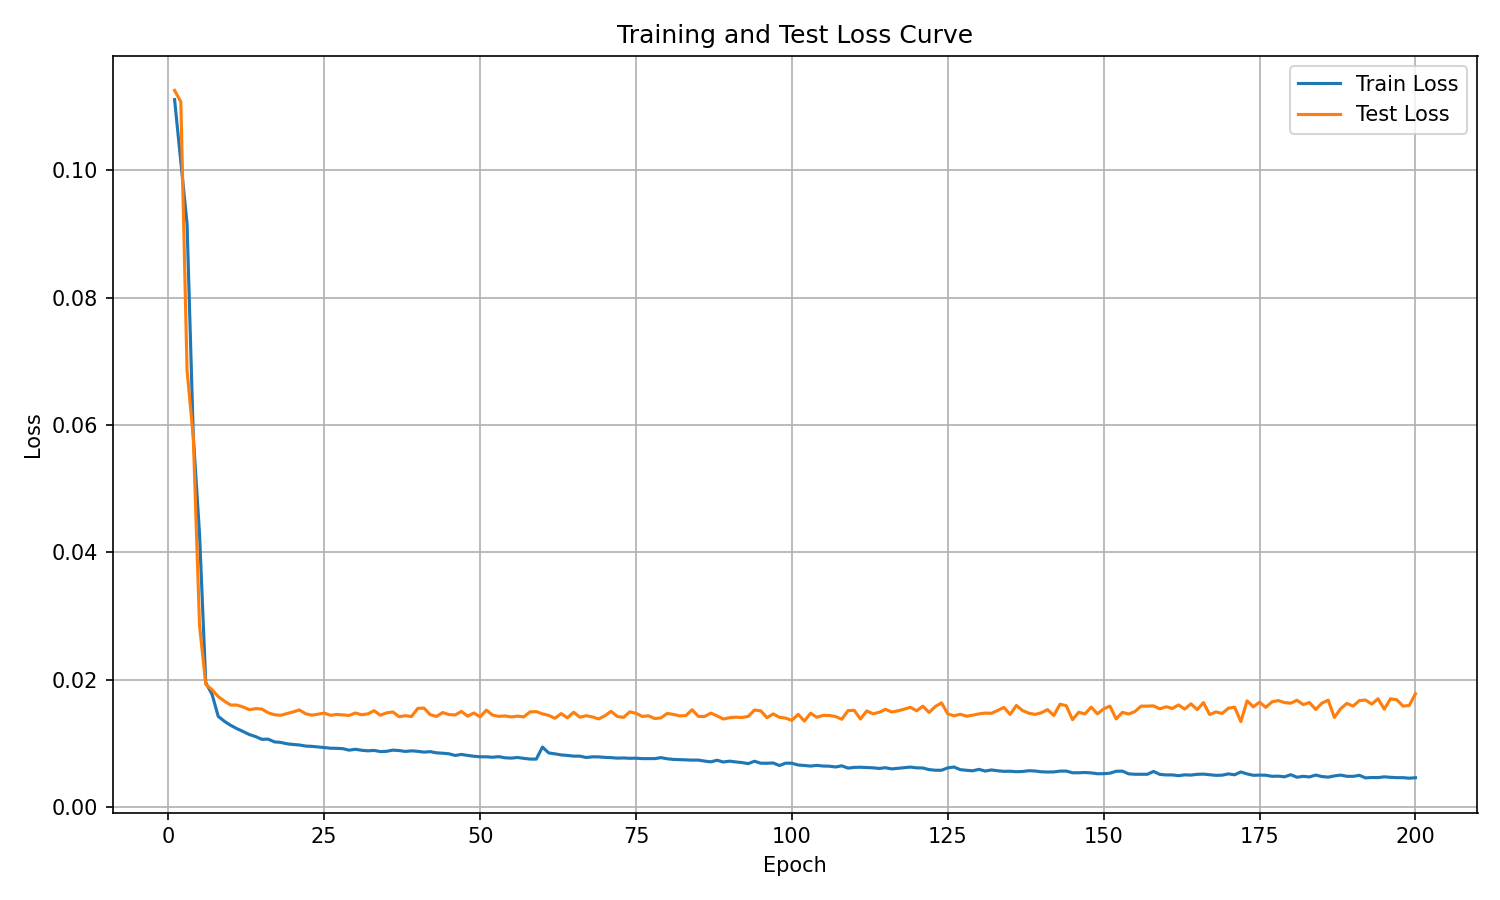

The file beside this chart, header and first rows:
epoch, train_loss, test_loss
1, 0.1111, 0.1126
2, 0.1014, 0.1108
3, 0.09159, 0.06856
4, 0.05828, 0.05806
5, 0.04289, 0.02851
6, 0.01952, 0.01925
7, 0.01772, 0.01842
8, 0.01423, 0.01734
9, 0.01345, 0.01661
10, 0.01282, 0.01601
11, 0.0123, 0.016
12, 0.01185, 0.0157
13, 0.01137, 0.01528
14, 0.01105, 0.01544
15, 0.01063, 0.01538
16, 0.01065, 0.0148
17, 0.01023, 0.01449
18, 0.01015, 0.0144
19, 0.009927, 0.01466
20, 0.00982, 0.01492
21, 0.009738, 0.01524
22, 0.009568, 0.01465
23, 0.009523, 0.01442
24, 0.009432, 0.01457
25, 0.009331, 0.01475
26, 0.009229, 0.0144
27, 0.009211, 0.01453
28, 0.009154, 0.01445
29, 0.008922, 0.01438
30, 0.009065, 0.01476
31, 0.008908, 0.01448
32, 0.008816, 0.01462
33, 0.008884, 0.01512
34, 0.008698, 0.01441
35, 0.008744, 0.01478
36, 0.008926, 0.01493
37, 0.008864, 0.01418
38, 0.008723, 0.01433
39, 0.008816, 0.01421
40, 0.008739, 0.01549
41, 0.008616, 0.01553
42, 0.008693, 0.0145
43, 0.008501, 0.01422
44, 0.008445, 0.01483
45, 0.008352, 0.01451
46, 0.00809, 0.01445
47, 0.008253, 0.01501
48, 0.008096, 0.01426
49, 0.007966, 0.01476
50, 0.007881, 0.01415
51, 0.007882, 0.01521
52, 0.007809, 0.01442
53, 0.007902, 0.01423
54, 0.007722, 0.0143
55, 0.007674, 0.01414
56, 0.007774, 0.01427
57, 0.007635, 0.01415
58, 0.007526, 0.01494
59, 0.007516, 0.01498
60, 0.009412, 0.01463
... 140 more rows
